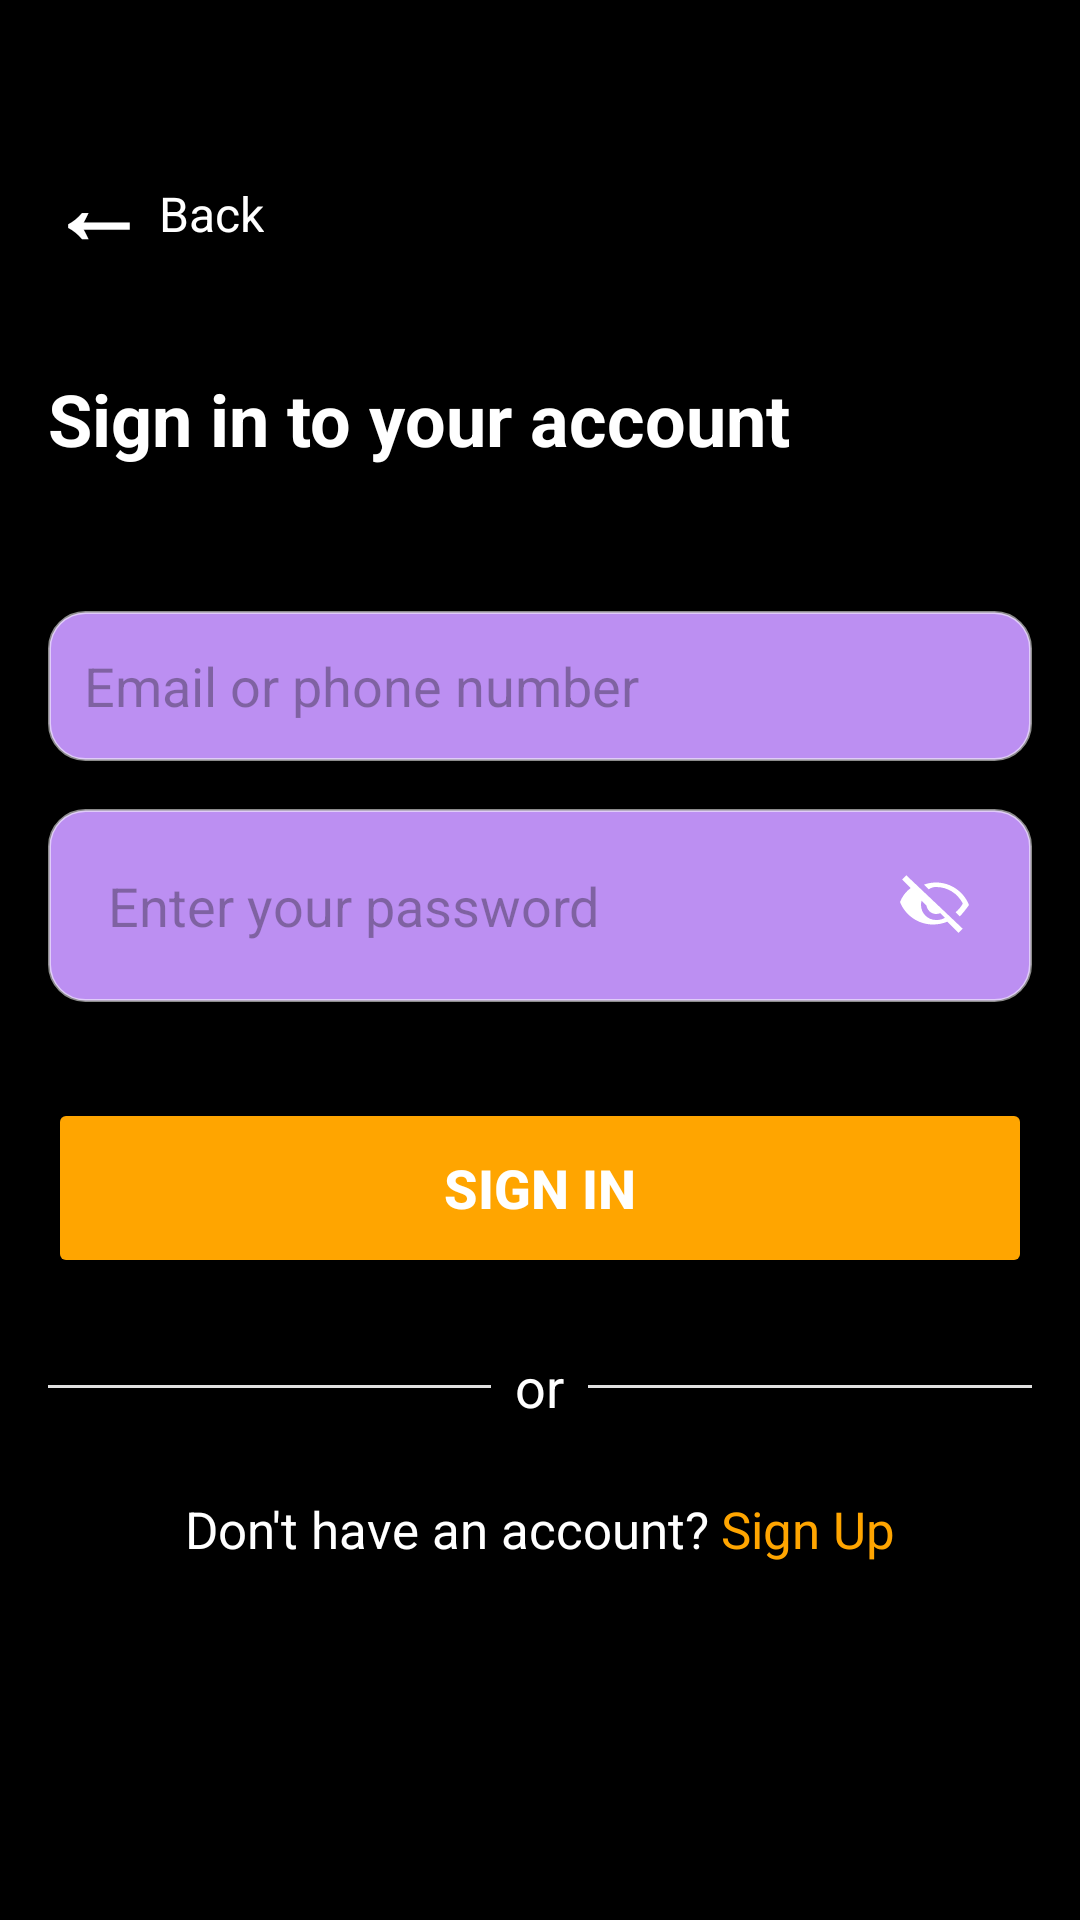

Here is an Android app screen rendered from its layout file. Give the layout XML and the strings, colors and styles it references.
<!-- AndroidManifest.xml: application theme Theme.DailyDo -->
<!-- res/layout/activity_login.xml -->
<?xml version="1.0" encoding="utf-8"?>
<androidx.constraintlayout.widget.ConstraintLayout xmlns:android="http://schemas.android.com/apk/res/android"
    xmlns:app="http://schemas.android.com/apk/res-auto"
    xmlns:tools="http://schemas.android.com/tools"
    android:layout_width="match_parent"
    android:layout_height="match_parent"
    android:background="@color/background"
    android:padding="16dp"
    tools:context=".LoginActivity">

    <LinearLayout
        android:id="@+id/back_layout"
        android:layout_width="wrap_content"
        android:layout_height="wrap_content"
        android:gravity="center_vertical"
        android:orientation="horizontal"
        android:layout_marginTop="30dp"
        app:layout_constraintStart_toStartOf="parent"
        app:layout_constraintTop_toTopOf="parent">

        <TextView
            android:id="@+id/back_arrow"
            android:layout_width="wrap_content"
            android:layout_height="wrap_content"
            android:clickable="true"
            android:focusable="true"
            android:text="@string/back_icon"
            android:textColor="@color/text_primary"
            android:textSize="33sp"
            android:textStyle="bold" />

        <TextView
            android:id="@+id/back_text"
            android:layout_width="wrap_content"
            android:layout_height="wrap_content"
            android:layout_marginStart="4dp"
            android:layout_marginTop="2.5dp"
            android:text="@string/back"
            android:textColor="@color/text_primary"
            android:textSize="16sp" />
    </LinearLayout>

    <TextView
        android:id="@+id/title_text"
        android:layout_width="0dp"
        android:layout_height="wrap_content"
        android:layout_marginTop="32dp"
        android:text="@string/login_title"
        android:textColor="@color/text_primary"
        android:textSize="24sp"
        android:textStyle="bold"
        app:layout_constraintEnd_toEndOf="parent"
        app:layout_constraintStart_toStartOf="parent"
        app:layout_constraintTop_toBottomOf="@id/back_layout" />


    <EditText
        android:id="@+id/edit_text_name"
        android:layout_width="0dp"
        android:layout_height="50dp"
        android:layout_marginTop="48dp"
        android:autofillHints=""
        android:background="@drawable/rounded_input_field"
        android:hint="@string/email_phone_hint"
        android:inputType="textEmailAddress"
        android:padding="12dp"
        app:layout_constraintEnd_toEndOf="parent"
        app:layout_constraintHorizontal_bias="0.0"
        app:layout_constraintStart_toStartOf="parent"
        app:layout_constraintTop_toBottomOf="@id/title_text" />


    <RelativeLayout
        android:id="@+id/password_input_layout"
        android:layout_width="0dp"
        android:layout_height="wrap_content"
        android:layout_marginTop="16dp"
        android:background="@drawable/rounded_input_field"
        app:layout_constraintEnd_toEndOf="parent"
        app:layout_constraintStart_toStartOf="parent"
        app:layout_constraintTop_toBottomOf="@id/edit_text_name">

        <EditText
            android:id="@+id/password_input2"
            android:layout_width="match_parent"
            android:layout_height="wrap_content"
            android:autofillHints=""
            android:background="@null"
            android:hint="@string/enter_password"
            android:inputType="textPassword"
            android:paddingStart="12dp"
            android:paddingTop="12dp"
            android:paddingEnd="48dp"
            android:paddingBottom="12dp" />

		<ImageView
            android:id="@+id/password_toggle2"
            android:layout_width="32dp"
            android:layout_height="32dp"
            android:layout_alignParentEnd="true"
            android:layout_centerVertical="true"
            android:layout_marginEnd="8dp"
            android:padding="4dp"
			android:src="@drawable/ic_visibility_off"
            tools:ignore="ContentDescription"/>
    </RelativeLayout>


    <Button
        android:id="@+id/button_sign_in"
        android:layout_width="0dp"
        android:layout_height="60dp"
        android:layout_marginTop="32dp"
        android:backgroundTint="@color/go_lanka_orange"
        android:text="@string/login_button"
        android:textColor="@color/white"
        android:textSize="18sp"
        android:textStyle="bold"
        app:cornerRadius="8dp"
        app:layout_constraintEnd_toEndOf="parent"
        app:layout_constraintStart_toStartOf="parent"
        app:layout_constraintTop_toBottomOf="@id/password_input_layout" />

    <LinearLayout
        android:id="@+id/or_divider_layout"
        android:layout_width="0dp"
        android:layout_height="wrap_content"
        android:layout_marginTop="24dp"
        android:gravity="center_vertical"
        android:orientation="horizontal"
        app:layout_constraintEnd_toEndOf="parent"
        app:layout_constraintStart_toStartOf="parent"
        app:layout_constraintTop_toBottomOf="@id/button_sign_in">

        <View
            android:layout_width="0dp"
            android:layout_height="1dp"
            android:layout_weight="1"
            android:background="@color/light_gray" />

        <TextView
            android:layout_width="wrap_content"
            android:layout_height="wrap_content"
            android:layout_marginStart="8dp"
            android:layout_marginEnd="8dp"
            android:text="@string/or"
            android:textColor="@color/text_secondary"
            android:textSize="18sp" />

        <View
            android:layout_width="0dp"
            android:layout_height="1dp"
            android:layout_weight="1"
            android:background="@color/light_gray" />
    </LinearLayout>

    <TextView
        android:id="@+id/not_have_account"
        android:layout_width="wrap_content"
        android:layout_height="wrap_content"
        android:layout_marginTop="24dp"
        android:text="@string/do_not_have_account"
        android:textColor="@color/text_secondary"
        android:textSize="17sp"
        app:layout_constraintEnd_toStartOf="@+id/text_sign_up"
        app:layout_constraintHorizontal_bias="0.5"
        app:layout_constraintHorizontal_chainStyle="packed"
        app:layout_constraintStart_toStartOf="parent"
        app:layout_constraintTop_toBottomOf="@id/or_divider_layout" />

    <TextView
        android:id="@+id/text_sign_up"
        android:layout_width="wrap_content"
        android:layout_height="wrap_content"
        android:layout_marginStart="4dp"
        android:text="@string/sign_up"
        android:textColor="@color/go_lanka_orange"
        android:textSize="17sp"
        app:layout_constraintEnd_toEndOf="parent"
        app:layout_constraintStart_toEndOf="@+id/not_have_account"
        app:layout_constraintTop_toTopOf="@+id/not_have_account" />

</androidx.constraintlayout.widget.ConstraintLayout>
<!-- resources referenced by this layout -->
<resources>
  <color name="background">@color/black</color>
  <color name="go_lanka_orange">#FFA500</color>
  <color name="light_gray">#FFE0E0E0</color>
  <color name="text_primary">#FFFFFFFF</color>
  <color name="text_secondary">#FFFFFFFF</color>
  <color name="white">#FFFFFFFF</color>
  <string name="back">Back</string>
  <string name="back_icon">←</string>
  <string name="do_not_have_account">Don\'t have an account?</string>
  <string name="email_phone_hint">Email or phone number</string>
  <string name="enter_password">Enter your password</string>
  <string name="login_button">Sign In</string>
  <string name="login_title">Sign in to your account</string>
  <string name="or">or</string>
  <string name="sign_up">Sign Up</string>
  <style name="Theme.DailyDo" parent="Base.Theme.DailyDo" />
  <color name="black">#FF000000</color>
  <color name="primary">@color/logo_orange_stroke</color>
  <color name="on_primary">#FFFFFFFF</color>
  <color name="primary_variant">@color/logo_orange_stroke</color>
  <color name="secondary">@color/logo_purple_light</color>
  <color name="on_secondary">#FFFFFFFF</color>
  <color name="secondary_variant">@color/logo_orange_stroke</color>
  <color name="error">#FFEF5350</color>
  <color name="on_error">#FFFFFFFF</color>
  <color name="surface">@color/logo_purple_bg</color>
  <style name="TextAppearance.App.HeadlineLarge" parent="TextAppearance.Material3.HeadlineLarge">
          <item name="android:textSize">@dimen/text_size_headline_large</item>
      </style>
  <style name="TextAppearance.App.HeadlineMedium" parent="TextAppearance.Material3.HeadlineMedium">
          <item name="android:textSize">@dimen/text_size_headline_medium</item>
      </style>
  <style name="TextAppearance.App.HeadlineSmall" parent="TextAppearance.Material3.HeadlineSmall">
          <item name="android:textSize">@dimen/text_size_headline_small</item>
      </style>
  <style name="TextAppearance.App.TitleMedium" parent="TextAppearance.Material3.TitleMedium">
          <item name="android:textSize">@dimen/text_size_title_medium</item>
      </style>
  <style name="TextAppearance.App.TitleSmall" parent="TextAppearance.Material3.TitleSmall">
          <item name="android:textSize">@dimen/text_size_title_small</item>
      </style>
  <style name="TextAppearance.App.BodyLarge" parent="TextAppearance.Material3.BodyLarge">
          <item name="android:textSize">@dimen/text_size_body_large</item>
      </style>
  <style name="TextAppearance.App.BodyMedium" parent="TextAppearance.Material3.BodyMedium">
          <item name="android:textSize">@dimen/text_size_body_medium</item>
      </style>
  <style name="TextAppearance.App.LabelLarge" parent="TextAppearance.Material3.LabelLarge">
          <item name="android:textSize">@dimen/text_size_label_large</item>
      </style>
  <style name="TextAppearance.App.LabelMedium" parent="TextAppearance.Material3.LabelMedium">
          <item name="android:textSize">@dimen/text_size_label_medium</item>
      </style>
  <style name="TextAppearance.App.LabelSmall" parent="TextAppearance.Material3.LabelSmall">
          <item name="android:textSize">@dimen/text_size_label_small</item>
      </style>
  <color name="logo_orange_stroke">#FFCC5500</color>
  <color name="logo_purple_light">#FFBC8FF2</color>
  <color name="logo_purple_bg">#FF7A00CC</color>
  <dimen name="text_size_headline_large">26sp</dimen>
  <dimen name="text_size_headline_medium">24sp</dimen>
  <dimen name="text_size_headline_small">22sp</dimen>
  <dimen name="text_size_title_medium">18sp</dimen>
  <dimen name="text_size_title_small">16sp</dimen>
  <dimen name="text_size_body_large">20sp</dimen>
  <dimen name="text_size_body_medium">18sp</dimen>
  <dimen name="text_size_label_large">18sp</dimen>
  <dimen name="text_size_label_medium">16sp</dimen>
  <dimen name="text_size_label_small">14sp</dimen>
</resources>
